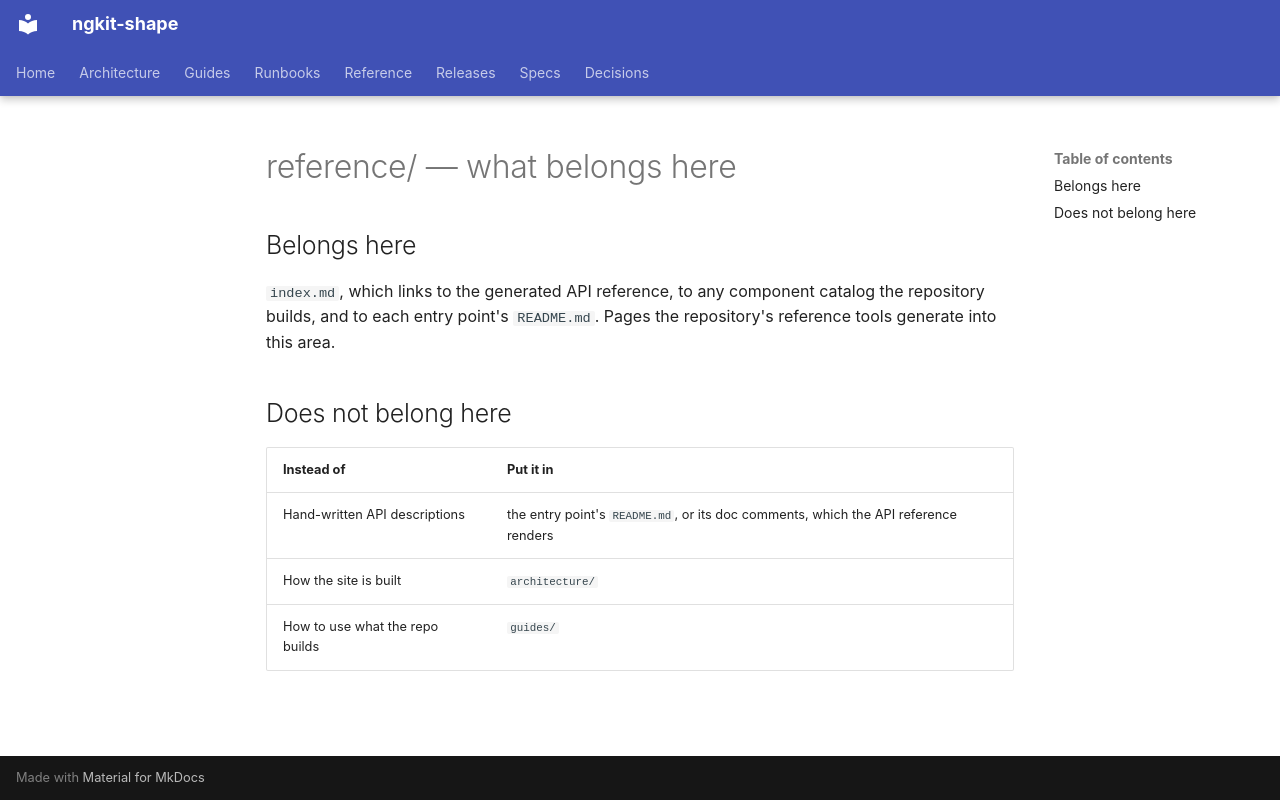

repository: rn-forge/ngkit-shape · page: reference/_structure/index.html · generator: mkdocs

<!-- Generated by kiln 0.1.0 from .rn-forge/kiln/config.toml — do not edit; run 'kiln apply' -->

# reference/ — what belongs here

## Belongs here

`index.md`, which links to the generated API reference, to any component catalog
the repository builds, and to each entry point's `README.md`. Pages the
repository's reference tools generate into this area.

## Does not belong here

| Instead of | Put it in |
| -- | -- |
| Hand-written API descriptions | the entry point's `README.md`, or its doc comments, which the API reference renders |
| How the site is built | `architecture/` |
| How to use what the repo builds | `guides/` |
